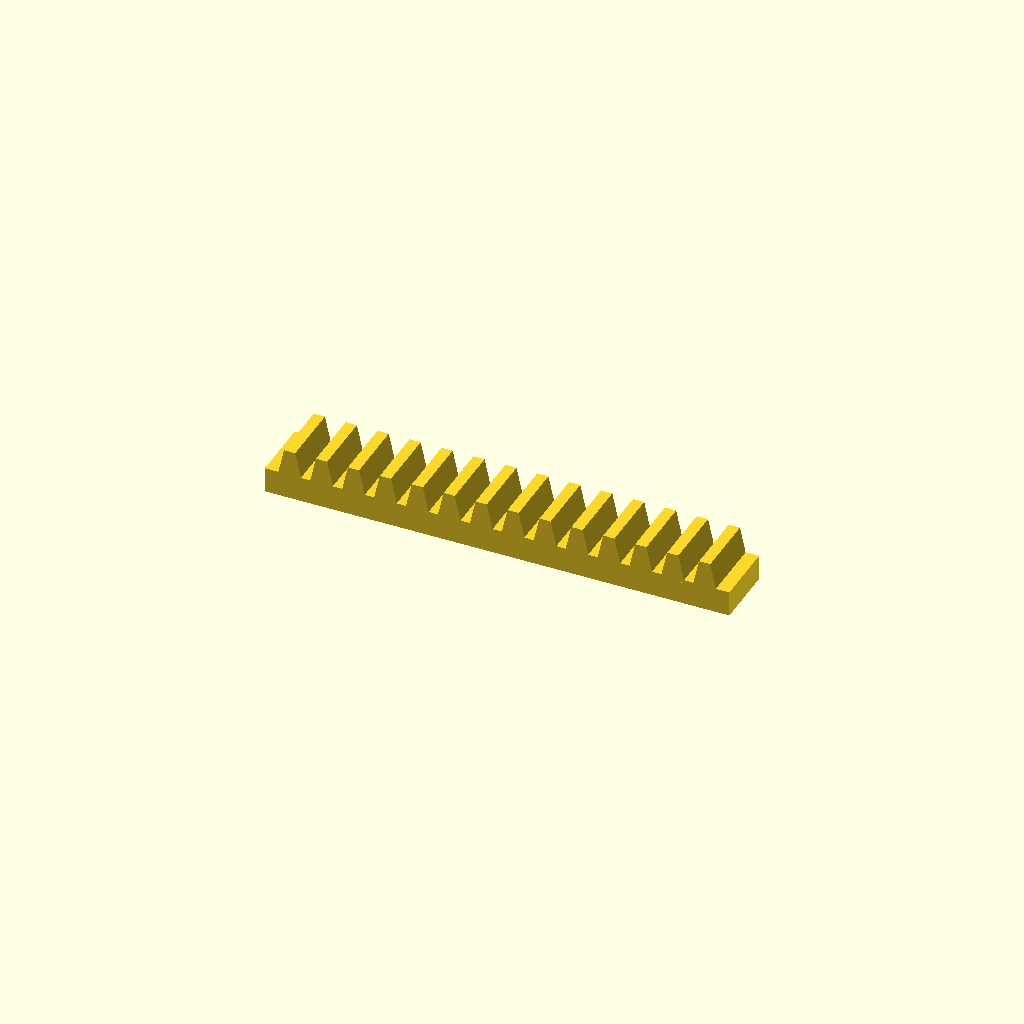
Cell 1: the model at its default parameters.
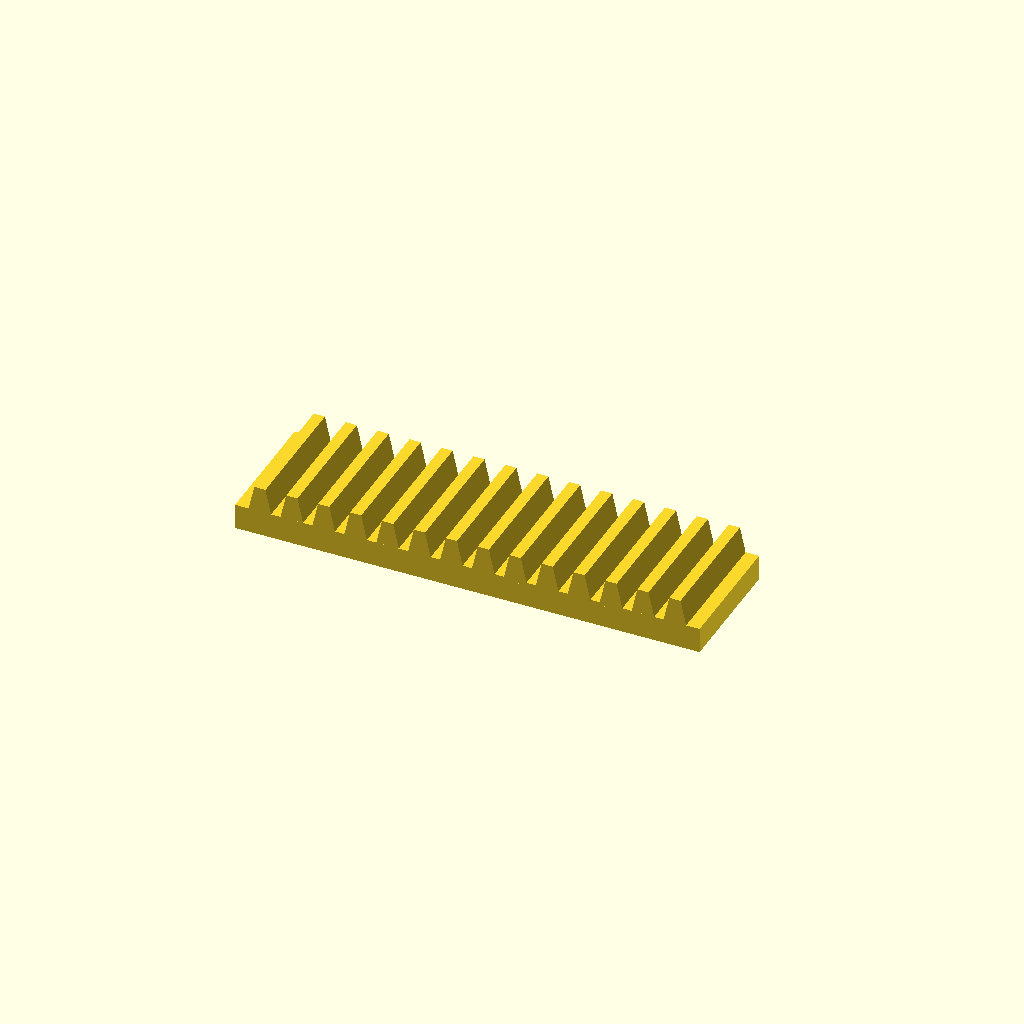
Cell 2 — bar_w set to 40, the other parameters unchanged.
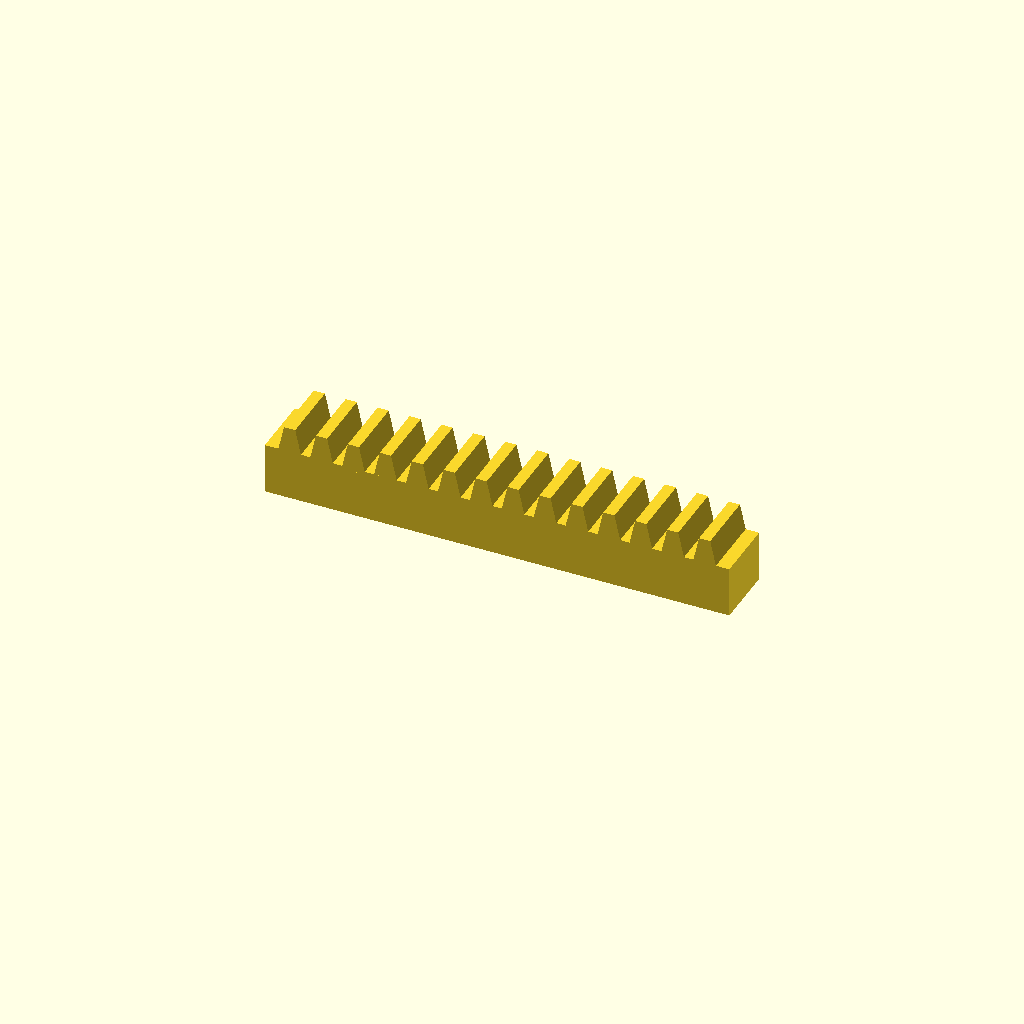
Cell 3: bar_h = 16 (everything else at default).
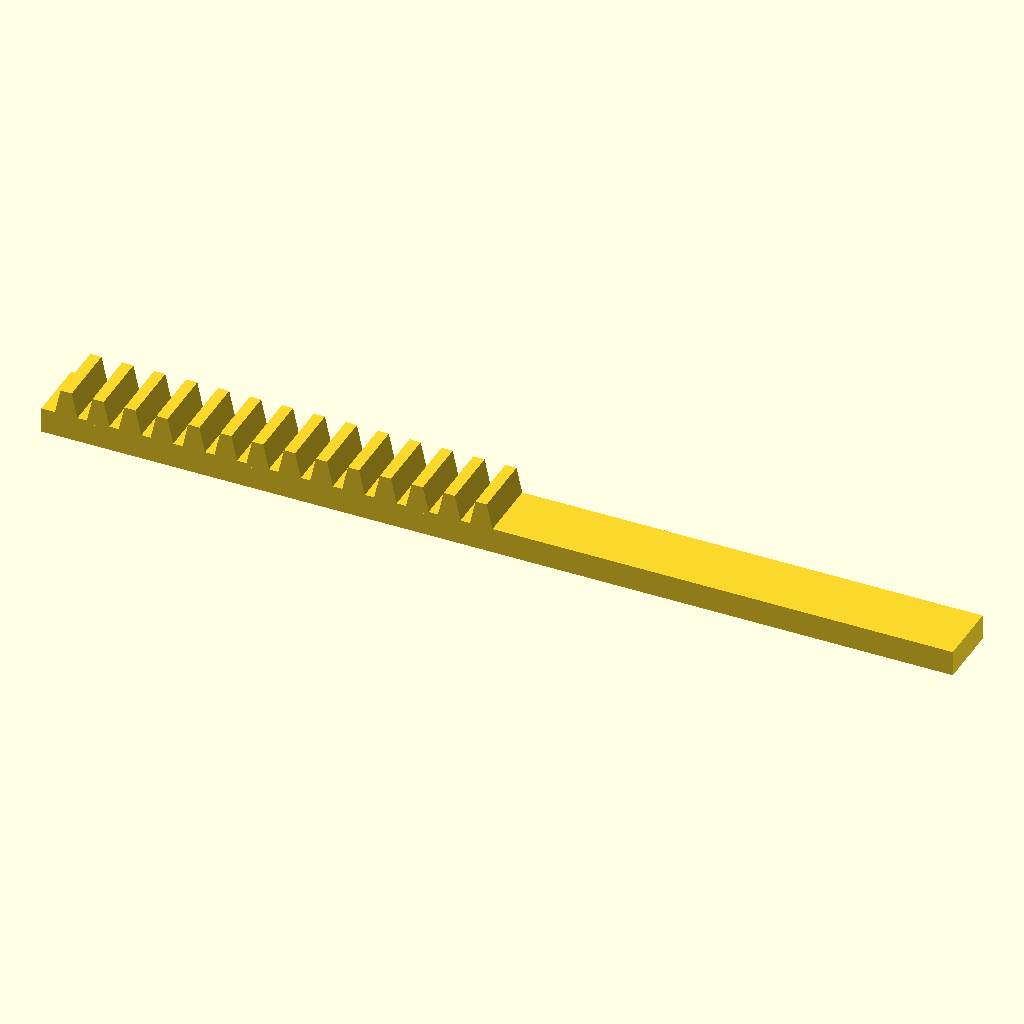
Cell 4: teeth = 28 (everything else at default).
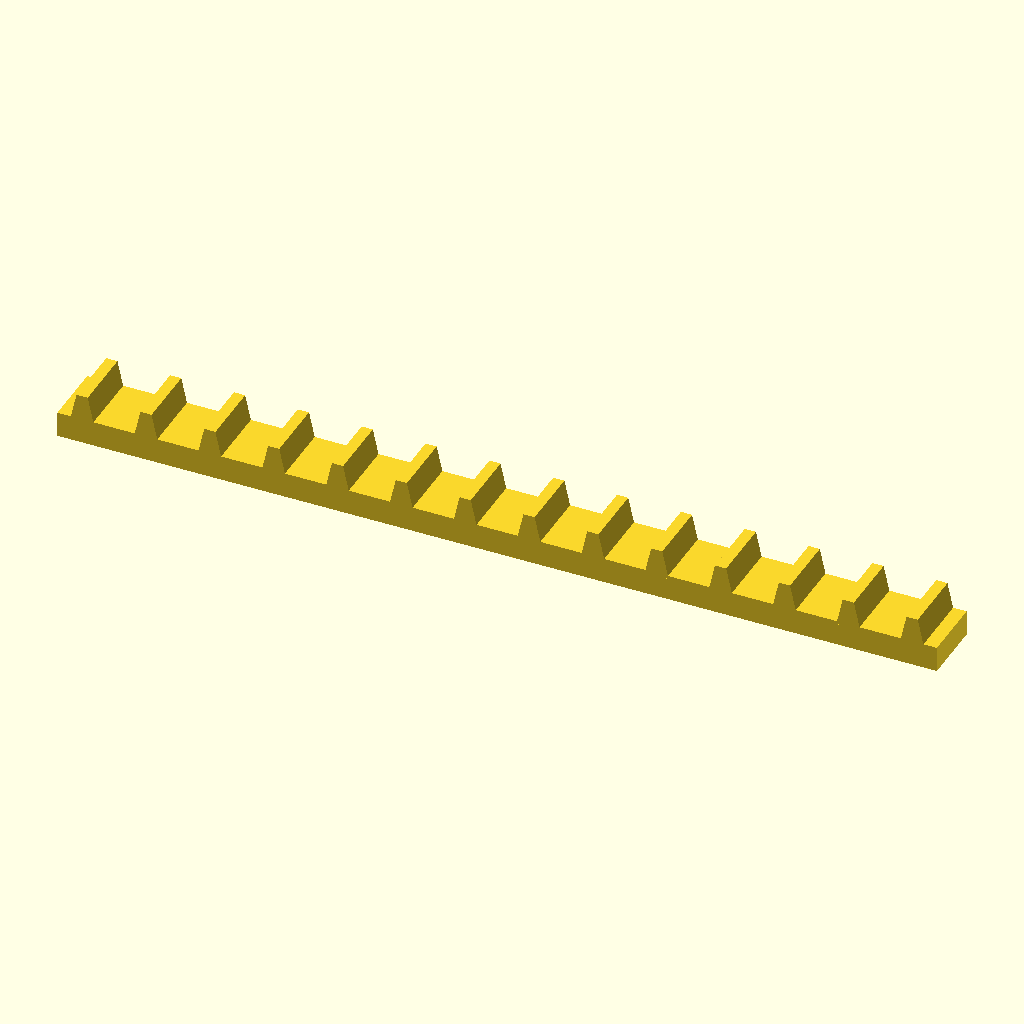
Cell 5: the same model with pitch = 20.
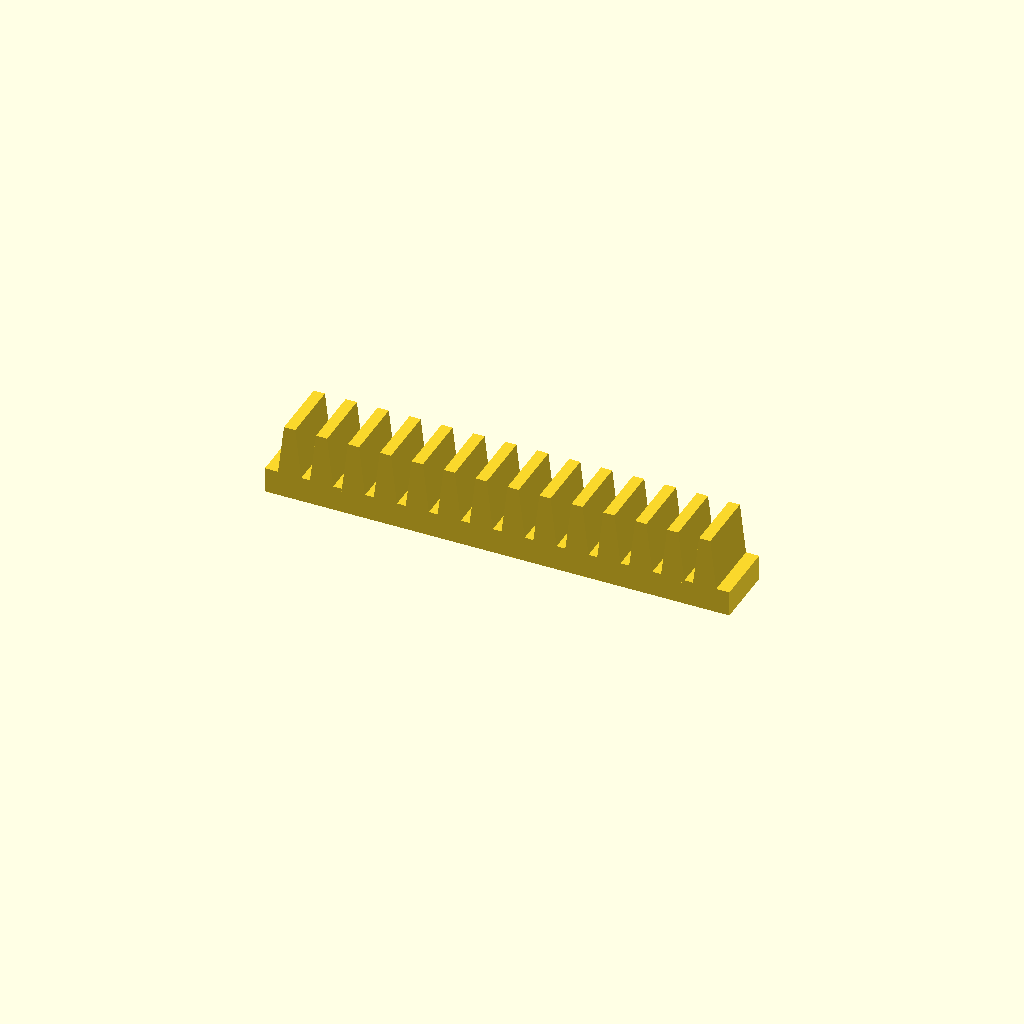
Cell 6: tooth_h = 16 (everything else at default).
One fixed orthographic camera (rotation 55°, 0°, 25°; colour scheme Cornfield) for every cell.
The OpenSCAD source (optional_data/data/place1/rackbars/part_0218.scad):
$fn = 32;

// ----------------------------------------------------------------------
// Toothed rack, 14 teeth
// 10 mm pitch, 8 mm teeth
// ----------------------------------------------------------------------

// --- parameters (mm) ---
bar_w = 20;     // bar width (Y)
bar_h = 8;      // bar height (Z)
teeth = 14;     // number of teeth
pitch = 10;     // tooth pitch
tooth_h = 8;    // tooth height above the bar
root_w = 7.5;   // tooth width at the root
crest_w = 3.5;  // tooth width at the crest

// --- derived feature positions (mm) ---
span = (teeth - 1) * pitch;  // = 130   distance between the outer teeth
bar_l = span + root_w + 8;   // = 145.5   bar length: teeth plus 4 mm at each end
tooth_x = -span / 2;         // = -65   X of the first tooth
height = bar_h + tooth_h;    // = 16   overall height
feature_centers = [
  [tooth_x + 0 * pitch, -bar_w / 2],
  [tooth_x + 1 * pitch, -bar_w / 2],
  [tooth_x + 2 * pitch, -bar_w / 2],
  [tooth_x + 3 * pitch, -bar_w / 2],
  [tooth_x + 4 * pitch, -bar_w / 2],
  [tooth_x + 5 * pitch, -bar_w / 2],
  [tooth_x + 6 * pitch, -bar_w / 2],
  [tooth_x + 7 * pitch, -bar_w / 2],
  [tooth_x + 8 * pitch, -bar_w / 2],
  [tooth_x + 9 * pitch, -bar_w / 2],
  [tooth_x + 10 * pitch, -bar_w / 2],
  [tooth_x + 11 * pitch, -bar_w / 2],
  [tooth_x + 12 * pitch, -bar_w / 2],
  [tooth_x + 13 * pitch, -bar_w / 2]
];   // tooth centre line, drives the tooth loop

// bar with a rack of teeth, one extruded trapezoium per centre
module rack_tooth() {
  linear_extrude(height = bar_w)
    polygon(points = [
      [0, 0],
      [root_w, 0],
      [root_w / 2 + crest_w / 2, tooth_h + 1],
      [root_w / 2 - crest_w / 2, tooth_h + 1]
    ]);
}

union() {
  translate([-bar_l / 2, -bar_w, 0]) cube([bar_l, bar_w, bar_h]);
  for (centre = feature_centers)
    translate([centre[0] - root_w / 2, 0, bar_h - 1]) rotate([90, 0, 0]) rack_tooth();
}
Customizer parameters (derived from the source; name, type, default, range or options):
bar_w: number, default 20
bar_h: number, default 8
teeth: number, default 14
pitch: number, default 10
tooth_h: number, default 8
root_w: number, default 7.5
crest_w: number, default 3.5
